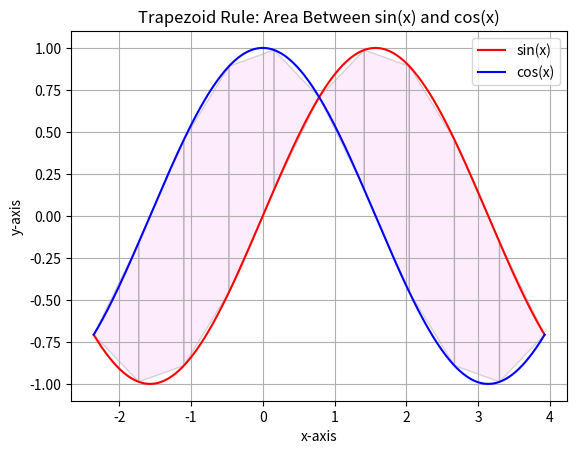

Write Python code to recreate this figure.
"""
A script for approximating the signed area bound
between two curves using the Trapezoid Rule.

(1)import np and plt
(2)the f and g
(3)bounds, limits, Dx
(4)compute sum
(5)plot f and g
(6)add the traps
(7)label graph
(8)print
""" 

#(1)import np and plt
import numpy as np
import matplotlib.pyplot as plt

#(2)the f and g
def f(x): 
    return np.sin(x)
def g(x):
    return np.cos(x)

#(3)bounds, limits, Dx
a = -3 * np.pi / 4 
b =  5 * np.pi / 4
n = 10
Dx = (b-a) / n

#(4)compute sum
xi = np.linspace(a, b, n+1)
Dy = f(xi) - g(xi)
area = (Dx/2) * (Dy[0] + Dy[-1] + 2*np.sum(Dy[1:-1]))

#(5)plot f and g
xGrid = np.linspace(a, b, 1000)
plt.plot(xGrid, f(xGrid), label = 'sin(x)', color = 'red')
plt.plot(xGrid, g(xGrid), label = 'cos(x)', color = 'blue')

#(6)add the traps
yf = f(xi)
yg = g(xi)
for i in range(n):
    xRect = [xi[i], xi[i], xi[i+1], xi[i+1]]
    yRect = [yg[i], yf[i], yf[i+1], yg[i+1]]
    plt.fill(xRect, yRect, color='violet', alpha=0.15, edgecolor='black')

#(7)label graph
plt.grid(True)
plt.xlabel("x-axis")
plt.ylabel("y-axis")
plt.title("Trapezoid Rule: Area Between sin(x) and cos(x)")
plt.legend()

#(9)print
print("The approximate area is A =  ", area)
plt.show()

